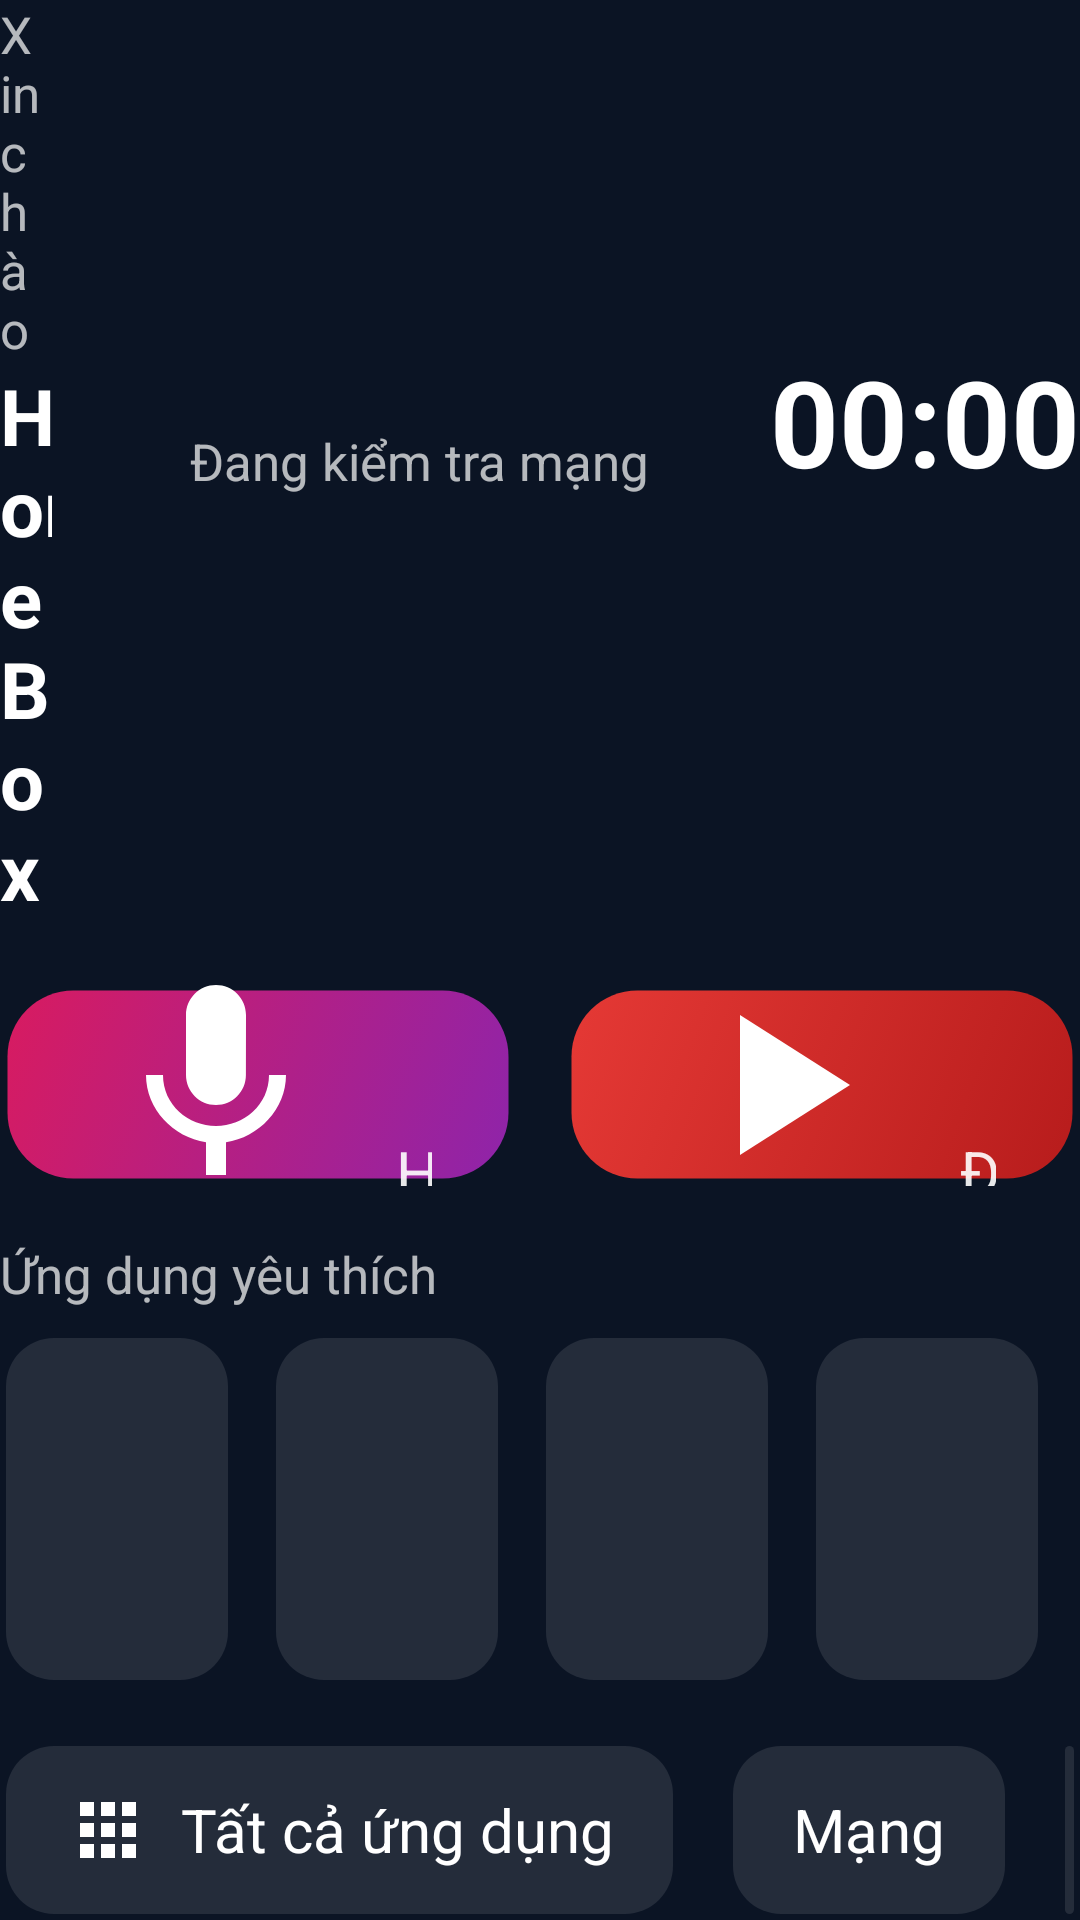

Reconstruct the res/layout file that produces this screen, plus the resources it refers to.
<!-- AndroidManifest.xml: application theme Theme.HomeBox -->
<!-- res/layout/activity_home.xml -->
<?xml version="1.0" encoding="utf-8"?>
<ScrollView xmlns:android="http://schemas.android.com/apk/res/android"
    android:id="@+id/scroll"
    android:layout_width="match_parent"
    android:layout_height="match_parent"
    android:fillViewport="true"
    android:scrollbars="none">

<LinearLayout
    android:id="@+id/root"
    android:layout_width="match_parent"
    android:layout_height="wrap_content"
    android:orientation="vertical">

    <LinearLayout
        android:layout_width="match_parent"
        android:layout_height="wrap_content"
        android:gravity="center_vertical"
        android:orientation="horizontal">

        <LinearLayout
            android:layout_width="0dp"
            android:layout_height="wrap_content"
            android:layout_weight="1"
            android:orientation="vertical">

            <TextView
                android:id="@+id/greeting"
                style="@style/HomeText.Secondary"
                android:layout_width="wrap_content"
                android:layout_height="wrap_content"
                android:text="Xin chào" />

            <TextView
                style="@style/HomeText.Title"
                android:layout_width="wrap_content"
                android:layout_height="wrap_content"
                android:text="HomeBox" />
        </LinearLayout>

        <LinearLayout
            android:id="@+id/net_chip"
            android:layout_width="wrap_content"
            android:layout_height="44dp"
            android:background="@drawable/bg_chip"
            android:gravity="center_vertical"
            android:orientation="horizontal"
            android:paddingLeft="14dp"
            android:paddingRight="16dp">

            <ImageView
                android:id="@+id/net_icon"
                android:layout_width="24dp"
                android:layout_height="24dp"
                android:src="@drawable/ic_wifi" />

            <TextView
                android:id="@+id/net_text"
                style="@style/HomeText.Secondary"
                android:layout_width="wrap_content"
                android:layout_height="wrap_content"
                android:layout_marginLeft="8dp"
                android:singleLine="true"
                android:text="Đang kiểm tra mạng" />
        </LinearLayout>

        <LinearLayout
            android:layout_width="wrap_content"
            android:layout_height="wrap_content"
            android:layout_marginLeft="24dp"
            android:gravity="right"
            android:orientation="vertical">

            <TextView
                android:id="@+id/clock"
                android:layout_width="wrap_content"
                android:layout_height="wrap_content"
                android:includeFontPadding="false"
                android:text="00:00"
                android:textColor="@color/text_primary"
                android:textSize="@dimen/text_clock"
                android:textStyle="bold" />

            <TextView
                android:id="@+id/date"
                style="@style/HomeText.Secondary"
                android:layout_width="wrap_content"
                android:layout_height="wrap_content"
                android:text="" />
        </LinearLayout>
    </LinearLayout>

    <LinearLayout
        android:id="@+id/tiles"
        android:layout_width="match_parent"
        android:layout_height="0dp"
        android:layout_marginTop="20dp"
        android:layout_weight="1"
        android:orientation="horizontal">
        <LinearLayout
            android:id="@+id/tile_karaoke"
            android:layout_width="0dp"
            android:layout_height="match_parent"
            android:layout_weight="1"
            android:background="@drawable/bg_tile_karaoke"
            android:clickable="true"
            android:focusable="true"
            android:gravity="center_vertical"
            android:minHeight="150dp"
            android:orientation="horizontal"
            android:paddingLeft="32dp"
            android:paddingRight="28dp">

            <ImageView
                android:layout_width="80dp"
                android:layout_height="80dp"
                android:duplicateParentState="true"
                android:src="@drawable/ic_mic_big" />

            <LinearLayout
                android:layout_width="0dp"
                android:layout_height="wrap_content"
                android:layout_marginLeft="20dp"
                android:layout_weight="1"
                android:orientation="vertical">

                <TextView
                    android:layout_width="wrap_content"
                    android:layout_height="wrap_content"
                    android:singleLine="true"
                    android:text="Karaoke"
                    android:textColor="@color/text_primary"
                    android:textSize="@dimen/text_tile"
                    android:textStyle="bold" />

                <TextView
                    android:id="@+id/karaoke_sub"
                    android:layout_width="wrap_content"
                    android:layout_height="wrap_content"
                    android:layout_marginTop="4dp"
                    android:ellipsize="end"
                    android:maxLines="2"
                    android:text="HomeKara"
                    android:textColor="#E6FFFFFF"
                    android:textSize="@dimen/text_action" />
            </LinearLayout>
        </LinearLayout>
        <View android:layout_width="@dimen/gap" android:layout_height="1dp" />
        <LinearLayout
            android:id="@+id/tile_youtube"
            android:layout_width="0dp"
            android:layout_height="match_parent"
            android:layout_weight="1"
            android:background="@drawable/bg_tile_youtube"
            android:clickable="true"
            android:focusable="true"
            android:gravity="center_vertical"
            android:minHeight="150dp"
            android:orientation="horizontal"
            android:paddingLeft="32dp"
            android:paddingRight="28dp">

            <ImageView
                android:layout_width="80dp"
                android:layout_height="80dp"
                android:duplicateParentState="true"
                android:src="@drawable/ic_play_big" />

            <LinearLayout
                android:layout_width="0dp"
                android:layout_height="wrap_content"
                android:layout_marginLeft="20dp"
                android:layout_weight="1"
                android:orientation="vertical">

                <TextView
                    android:layout_width="wrap_content"
                    android:layout_height="wrap_content"
                    android:singleLine="true"
                    android:text="YouTube"
                    android:textColor="@color/text_primary"
                    android:textSize="@dimen/text_tile"
                    android:textStyle="bold" />

                <TextView
                    android:id="@+id/youtube_sub"
                    android:layout_width="wrap_content"
                    android:layout_height="wrap_content"
                    android:layout_marginTop="4dp"
                    android:ellipsize="end"
                    android:maxLines="2"
                    android:text="Đang tìm ứng dụng"
                    android:textColor="#E6FFFFFF"
                    android:textSize="@dimen/text_action" />
            </LinearLayout>
        </LinearLayout>
    </LinearLayout>

    <TextView
        android:id="@+id/fav_header"
        style="@style/HomeText.Secondary"
        android:layout_width="match_parent"
        android:layout_height="wrap_content"
        android:layout_marginTop="18dp"
        android:text="Ứng dụng yêu thích" />

    <LinearLayout
        android:id="@+id/fav_row"
        android:layout_width="match_parent"
        android:layout_height="wrap_content"
        android:layout_marginTop="8dp"
        android:orientation="horizontal">

        <include android:id="@+id/fav0" layout="@layout/item_favorite" />
        <include android:id="@+id/fav1" layout="@layout/item_favorite" />
        <include android:id="@+id/fav2" layout="@layout/item_favorite" />
        <include android:id="@+id/fav3" layout="@layout/item_favorite" />
    </LinearLayout>

    <LinearLayout
        android:layout_width="match_parent"
        android:layout_height="wrap_content"
        android:layout_marginTop="18dp"
        android:orientation="horizontal">
        <TextView
            android:id="@+id/btn_apps"
            style="@style/HomeButton"
            android:layout_width="wrap_content"
            android:layout_height="wrap_content"
            
            android:drawableLeft="@drawable/ic_apps"
            android:text="Tất cả ứng dụng" />
        <TextView
            android:id="@+id/btn_network"
            style="@style/HomeButton"
            android:layout_width="wrap_content"
            android:layout_height="wrap_content"
            android:layout_marginLeft="@dimen/gap"
            android:drawableLeft="@drawable/ic_wifi"
            android:text="Mạng" />
        <TextView
            android:id="@+id/btn_settings"
            style="@style/HomeButton"
            android:layout_width="wrap_content"
            android:layout_height="wrap_content"
            android:layout_marginLeft="@dimen/gap"
            android:drawableLeft="@drawable/ic_settings"
            android:text="Cài đặt" />
        <View android:layout_width="0dp" android:layout_height="1dp" android:layout_weight="1" />
        <TextView
            android:id="@+id/btn_edit"
            style="@style/HomeButton"
            android:layout_width="wrap_content"
            android:layout_height="wrap_content"
            android:layout_marginLeft="@dimen/gap"
            android:drawableLeft="@drawable/ic_edit"
            android:text="Sửa yêu thích" />
    </LinearLayout>
</LinearLayout>
</ScrollView>
<!-- res/layout/item_favorite.xml (included above) -->
<?xml version="1.0" encoding="utf-8"?>
<LinearLayout xmlns:android="http://schemas.android.com/apk/res/android"
    android:layout_width="0dp"
    android:layout_height="118dp"
    android:layout_marginRight="12dp"
    android:layout_weight="1"
    android:background="@drawable/bg_button"
    android:clickable="true"
    android:focusable="true"
    android:gravity="center"
    android:orientation="vertical"
    android:paddingLeft="8dp"
    android:paddingRight="8dp">

    <ImageView
        android:id="@+id/icon"
        android:layout_width="52dp"
        android:layout_height="52dp"
        android:scaleType="fitCenter" />

    <TextView
        android:id="@+id/label"
        android:layout_width="match_parent"
        android:layout_height="wrap_content"
        android:layout_marginTop="6dp"
        android:ellipsize="end"
        android:gravity="center"
        android:singleLine="true"
        android:textColor="@color/text_primary"
        android:textSize="@dimen/text_action" />
</LinearLayout>
<!-- resources referenced by this layout -->
<resources>
  <color name="text_primary">#FFFFFFFF</color>
  <dimen name="gap">16dp</dimen>
  <dimen name="text_action">20sp</dimen>
  <dimen name="text_clock">40sp</dimen>
  <dimen name="text_tile">34sp</dimen>
  <!-- drawable ic_apps (drawable) -->
  <?xml version="1.0" encoding="utf-8"?>
  <vector xmlns:android="http://schemas.android.com/apk/res/android"
      android:width="28dp"
      android:height="28dp"
      android:viewportWidth="24"
      android:viewportHeight="24">
      <path
          android:fillColor="#FFFFFFFF"
          android:pathData="M4,8h4V4H4v4zM10,20h4v-4h-4v4zM4,20h4v-4H4v4zM4,14h4v-4H4v4zM10,14h4v-4h-4v4zM16,4v4h4V4h-4zM10,8h4V4h-4v4zM16,14h4v-4h-4v4zM16,20h4v-4h-4v4z" />
  </vector>
  <!-- drawable ic_edit (drawable) -->
  <?xml version="1.0" encoding="utf-8"?>
  <vector xmlns:android="http://schemas.android.com/apk/res/android"
      android:width="28dp"
      android:height="28dp"
      android:viewportWidth="24"
      android:viewportHeight="24">
      <path
          android:fillColor="#FFFFFFFF"
          android:pathData="M3,17.25V21h3.75L17.81,9.94l-3.75,-3.75L3,17.25zM20.71,7.04c0.39,-0.39 0.39,-1.02 0,-1.41l-2.34,-2.34c-0.39,-0.39 -1.02,-0.39 -1.41,0l-1.83,1.83 3.75,3.75 1.83,-1.83z" />
  </vector>
  <!-- drawable ic_mic_big (drawable) -->
  <?xml version="1.0" encoding="utf-8"?>
  <vector xmlns:android="http://schemas.android.com/apk/res/android"
      android:width="80dp"
      android:height="80dp"
      android:viewportWidth="24"
      android:viewportHeight="24">
      <path
          android:fillColor="#FFFFFFFF"
          android:pathData="M12,14c1.66,0 2.99,-1.34 2.99,-3L15,5c0,-1.66 -1.34,-3 -3,-3S9,3.34 9,5v6c0,1.66 1.34,3 3,3zM17.3,11c0,3 -2.54,5.1 -5.3,5.1S6.7,14 6.7,11H5c0,3.41 2.72,6.23 6,6.72V21h2v-3.28c3.28,-0.48 6,-3.3 6,-6.72h-1.7z" />
  </vector>
  <!-- drawable ic_play_big (drawable) -->
  <?xml version="1.0" encoding="utf-8"?>
  <vector xmlns:android="http://schemas.android.com/apk/res/android"
      android:width="80dp"
      android:height="80dp"
      android:viewportWidth="24"
      android:viewportHeight="24">
      <path
          android:fillColor="#FFFFFFFF"
          android:pathData="M8,5v14l11,-7z" />
  </vector>
  <style name="HomeText.Secondary">
          <item name="android:textColor">@color/text_secondary</item>
          <item name="android:textSize">@dimen/text_small</item>
      </style>
  <style name="HomeText.Title">
          <item name="android:textSize">@dimen/text_title</item>
          <item name="android:textStyle">bold</item>
      </style>
  <style name="Theme.HomeBox" parent="@android:style/Theme.Holo.NoActionBar">
          <item name="android:windowBackground">@color/bg_default</item>
          <item name="android:windowNoTitle">true</item>
          <item name="android:windowContentOverlay">@null</item>
          <item name="android:windowShowWallpaper">false</item>
          <item name="android:textColor">@color/text_primary</item>
          <item name="android:colorBackgroundCacheHint">@null</item>
      </style>
  <color name="surface_pressed">#52FFFFFF</color>
  <dimen name="corner">16dp</dimen>
  <dimen name="focus_stroke">4dp</dimen>
  <color name="focus_ring">#FFFFFFFF</color>
  <color name="surface_focus">#38FFFFFF</color>
  <color name="surface">#1AFFFFFF</color>
  <dimen name="corner_tile">22dp</dimen>
  <color name="text_secondary">#B3FFFFFF</color>
  <dimen name="text_small">17sp</dimen>
  <dimen name="text_title">26sp</dimen>
  <color name="bg_default">#FF0B1424</color>
</resources>
